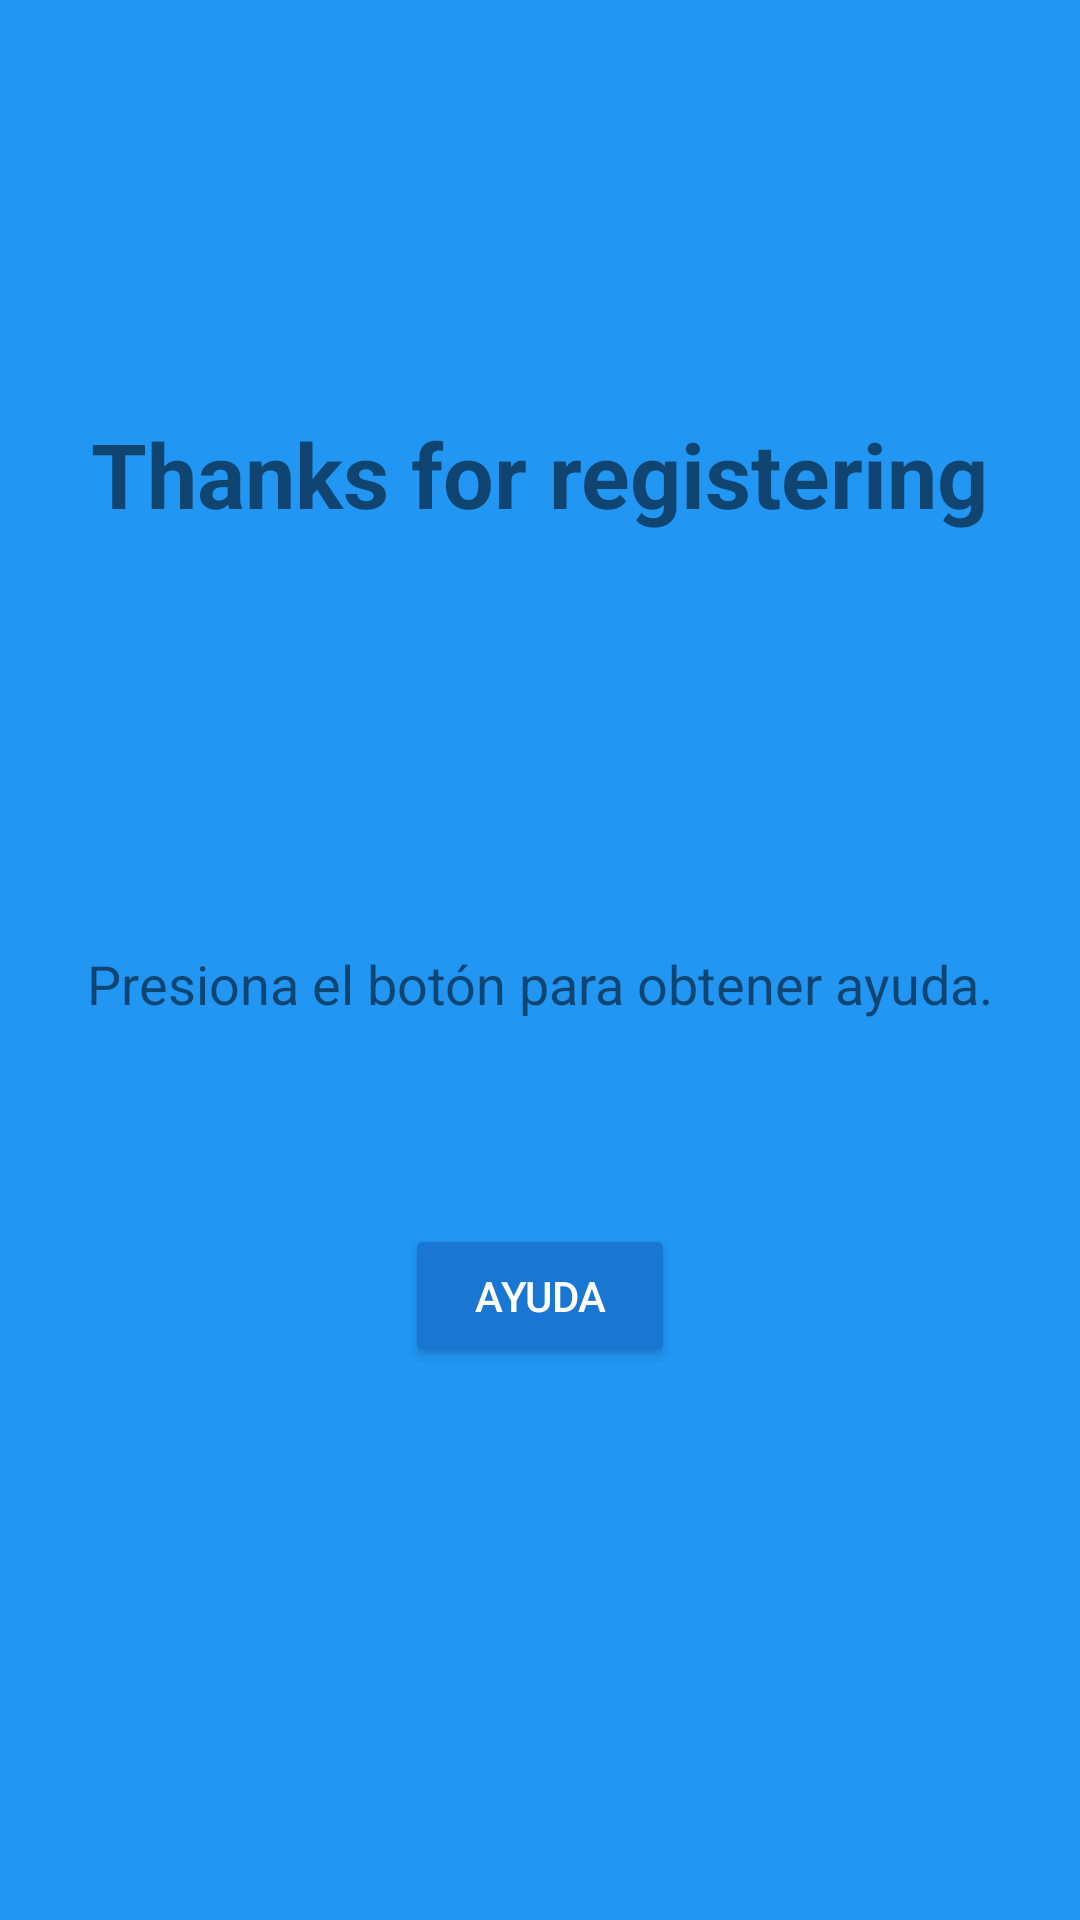

The Android layout XML behind this screen, and the referenced resources:
<!-- AndroidManifest.xml: application theme AppTheme -->
<!-- res/layout/activity_post_register.xml -->
<?xml version="1.0" encoding="utf-8"?>
<android.support.constraint.ConstraintLayout xmlns:android="http://schemas.android.com/apk/res/android"
    xmlns:app="http://schemas.android.com/apk/res-auto"
    xmlns:tools="http://schemas.android.com/tools"
    android:layout_width="match_parent"
    android:layout_height="match_parent"
    tools:context=".view.PostRegisterActivity"
    android:background="@color/colorPrimary">

    <TextView
        android:id="@+id/textView4"
        android:layout_width="wrap_content"
        android:layout_height="wrap_content"
        android:layout_marginBottom="8dp"
        android:layout_marginEnd="8dp"
        android:layout_marginLeft="8dp"
        android:layout_marginRight="8dp"
        android:layout_marginStart="8dp"
        android:layout_marginTop="8dp"
        android:text="@string/thanksforregister"
        android:textSize="30sp"
        android:textStyle="bold"
        app:layout_constraintBottom_toTopOf="@+id/textView5"
        app:layout_constraintEnd_toEndOf="parent"
        app:layout_constraintStart_toStartOf="parent"
        app:layout_constraintTop_toTopOf="parent" />

    <TextView
        android:id="@+id/textView5"
        android:layout_width="wrap_content"
        android:layout_height="wrap_content"
        android:layout_marginBottom="8dp"
        android:layout_marginEnd="8dp"
        android:layout_marginLeft="8dp"
        android:layout_marginRight="8dp"
        android:layout_marginStart="8dp"
        android:layout_marginTop="8dp"
        android:text="Presiona el botón para obtener ayuda."
        android:textSize="18sp"
        app:layout_constraintBottom_toTopOf="@+id/button"
        app:layout_constraintEnd_toEndOf="parent"
        app:layout_constraintStart_toStartOf="parent"
        app:layout_constraintTop_toTopOf="parent"
        app:layout_constraintVertical_bias="0.837" />

    <Button
        android:id="@+id/button"
        android:layout_width="90dp"
        android:layout_height="wrap_content"
        android:layout_marginBottom="184dp"
        android:layout_marginEnd="8dp"
        android:layout_marginLeft="8dp"
        android:layout_marginRight="8dp"
        android:layout_marginStart="8dp"
        android:text="Ayuda"
        android:onClick="goHelp"
        android:theme="@style/RaiseButtonDark"

        app:layout_constraintBottom_toBottomOf="parent"
        app:layout_constraintEnd_toEndOf="parent"
        app:layout_constraintStart_toStartOf="parent" />
</android.support.constraint.ConstraintLayout>
<!-- resources referenced by this layout -->
<resources>
  <color name="colorPrimary">#2196F3</color>
  <string name="thanksforregister">Thanks for registering</string>
  <style name="RaiseButtonDark" parent="Theme.AppCompat.Light">
          <item name="colorButtonNormal">@color/colorPrimaryDark</item>
          <item name="colorControlHighlight">@color/colorPrimary</item>
          <item name="android:textColor">@android:color/white</item>
      </style>
  <style name="AppTheme" parent="Theme.AppCompat.Light.NoActionBar">
          
          <item name="colorPrimary">@color/colorPrimary</item>
          <item name="colorPrimaryDark">@color/colorPrimaryDark</item>
          <item name="colorAccent">@color/colorAccent</item>
      </style>
  <color name="colorPrimaryDark">#1976D2</color>
  <color name="colorAccent">#FF5252</color>
</resources>
